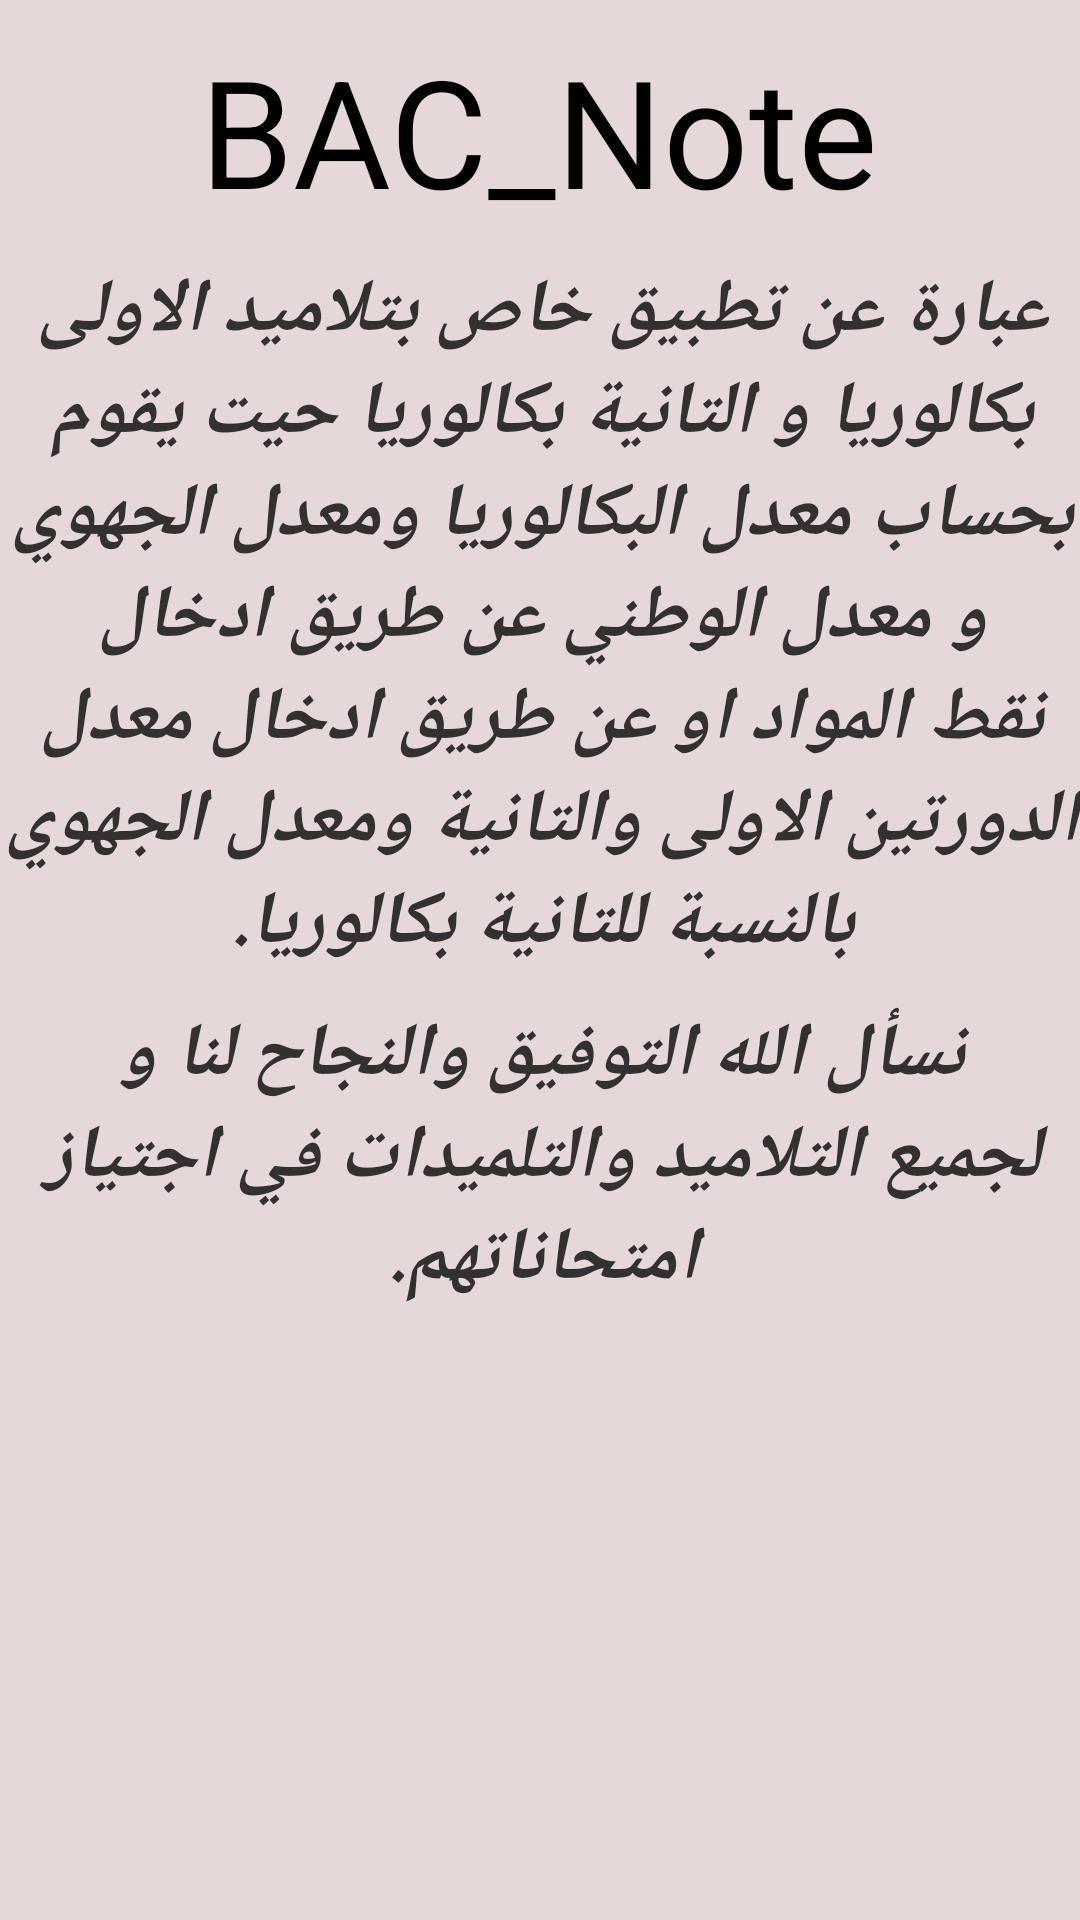

Android layout source for this screen:
<!-- AndroidManifest.xml: application theme Theme.BAC_Note -->
<!-- res/layout/activity_for_about_app.xml -->
<?xml version="1.0" encoding="utf-8"?>
<androidx.constraintlayout.widget.ConstraintLayout xmlns:android="http://schemas.android.com/apk/res/android"
    xmlns:app="http://schemas.android.com/apk/res-auto"
    xmlns:tools="http://schemas.android.com/tools"
    android:layout_width="match_parent"
    android:layout_height="match_parent"
    android:background="@color/neartowhite"
    tools:context=".ForMenu.forAboutApp">
<ScrollView
    android:layout_width="match_parent"
    android:layout_height="match_parent">
    <LinearLayout
        android:layout_width="match_parent"
        android:layout_height="match_parent"
        android:orientation="vertical"
        android:gravity="center_horizontal"
        tools:layout_editor_absoluteX="191dp"
        tools:layout_editor_absoluteY="151dp">

        <TextView
            android:layout_width="wrap_content"
            android:layout_height="wrap_content"
            android:textSize="@dimen/txtbacnot_about"
            android:textColor="@color/black"
            android:layout_marginTop="10dp"
            android:text="@string/app_name" />

        <TextView
            android:id="@+id/textView3"
            android:layout_width="match_parent"
            android:layout_height="wrap_content"
            android:layout_marginTop="@dimen/margintxtabout"
            android:layout_marginBottom="10dp"
            android:gravity="center"
            android:text="@string/txtabout"
            android:textColor="@color/gray"
            android:textSize="@dimen/textsize_inabout"
            android:textStyle="bold|italic" />

        <TextView
            android:id="@+id/textView5"
            android:layout_width="match_parent"
            android:layout_height="wrap_content"
            android:gravity="center"
            android:text="@string/txtaboufinal"
            android:textStyle="bold|italic"
            android:textColor="@color/gray"
            android:textSize="@dimen/textsize_inabout" />
    </LinearLayout>
</ScrollView>
</androidx.constraintlayout.widget.ConstraintLayout>
<!-- resources referenced by this layout -->
<resources>
  <color name="black">#FF000000</color>
  <color name="gray">#323030</color>
  <color name="neartowhite">#E6D8D8</color>
  <dimen name="margintxtabout">10dp</dimen>
  <dimen name="textsize_inabout">25sp</dimen>
  <dimen name="txtbacnot_about">50dp</dimen>
  <string name="app_name">BAC_Note</string>
  <string name="txtaboufinal">نسأل الله التوفيق والنجاح لنا و لجميع التلاميد والتلميدات في اجتياز امتحاناتهم. </string>
  <string name="txtabout">عبارة عن تطبيق خاص بتلاميد الاولى بكالوريا و التانية بكالوريا حيت يقوم بحساب معدل البكالوريا ومعدل الجهوي و معدل الوطني عن طريق ادخال نقط المواد او عن طريق ادخال  معدل الدورتين الاولى والتانية ومعدل الجهوي بالنسبة للتانية بكالوريا.
      </string>
  <style name="Theme.BAC_Note" parent="Theme.MaterialComponents.DayNight.DarkActionBar">
          
          <item name="colorPrimary">@color/teal_700</item>
          <item name="colorPrimaryVariant">@color/gray</item>
          <item name="colorOnPrimary">@color/teal_200</item>
          
          <item name="colorSecondary">@color/teal_200</item>
          <item name="colorSecondaryVariant">@color/teal_700</item>
          <item name="colorOnSecondary">@color/black</item>
          
          <item name="android:statusBarColor" tools:targetApi="l">?attr/colorPrimaryVariant</item>
          
      </style>
  <color name="teal_700">#FF018786</color>
  <color name="teal_200">#FF03DAC5</color>
</resources>
